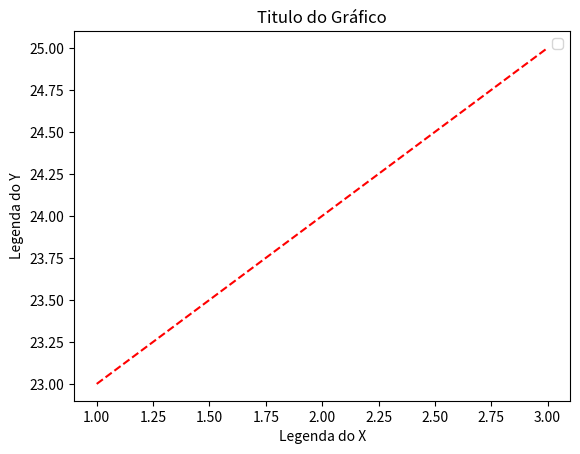

Python code for this plot:
import numpy as np
import matplotlib.pyplot as plt

# funcao linear = F(x) = 22 + x

x = np.array([[1],[2],[3]])
y = np.array([[23],[24],[25]])

plt.title("Titulo do Gráfico")
plt.xlabel("Legenda do X")
plt.ylabel("Legenda do Y")
plt.plot(x, y, color="red", linestyle="--")
plt.legend()
plt.show()
